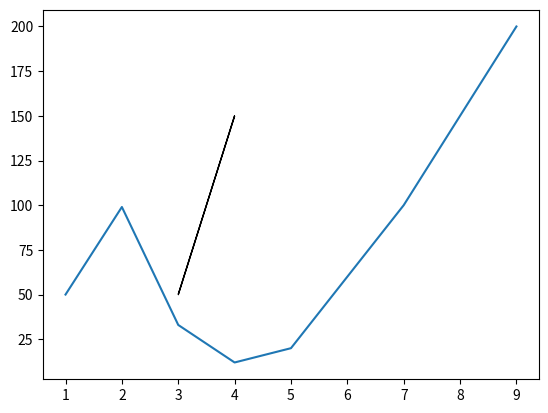

This chart was generated by the following Python code:
import matplotlib.pyplot as plt

x = [1, 2, 3, 4, 5, 6, 7, 8, 9]
y = [50, 99, 33, 12, 20, 60, 100, 150, 200]

plt.plot(x, y)
plt.arrow(3, 50, 1, 100)
plt.show()
